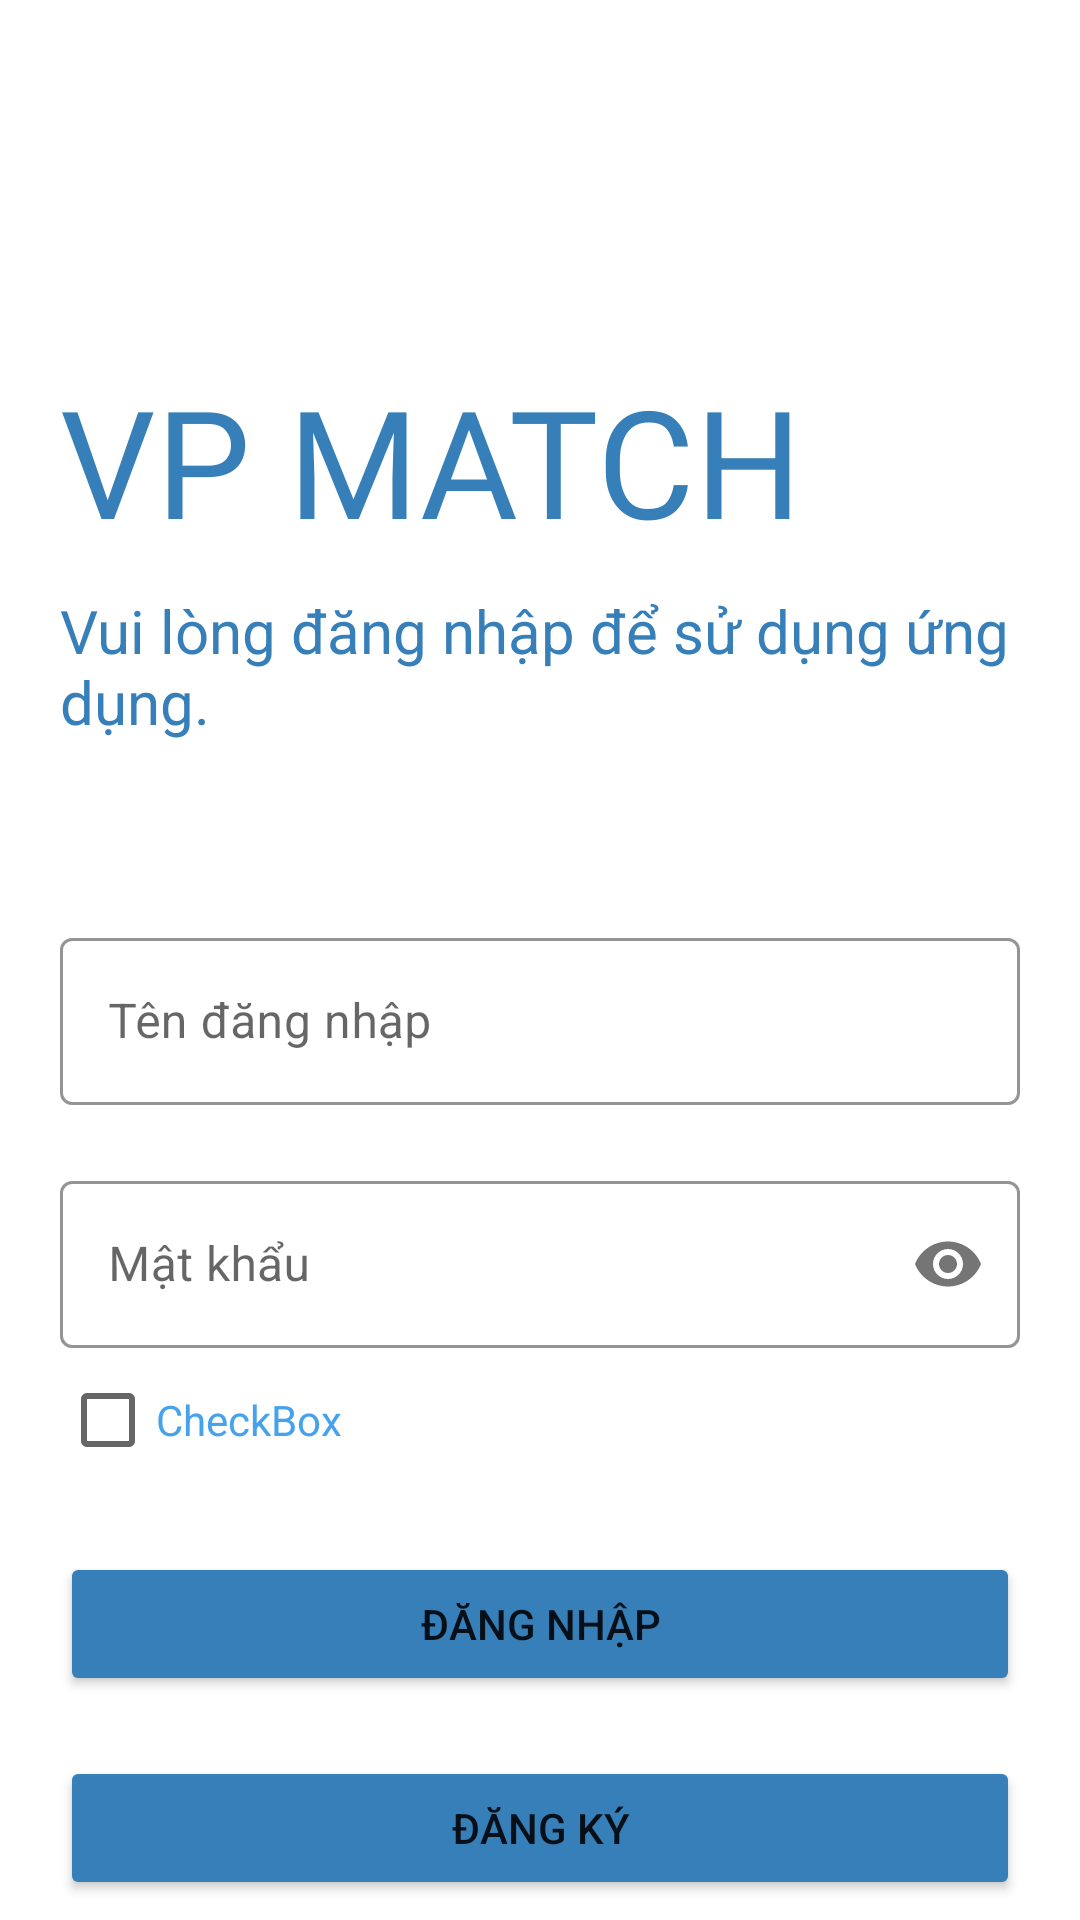

Produce the Android XML layout that renders to this screen, including the resource entries it uses.
<!-- AndroidManifest.xml: application theme Theme.ChatApp -->
<!-- res/layout/activity_sign_in.xml -->
<?xml version="1.0" encoding="utf-8"?>
<androidx.constraintlayout.widget.ConstraintLayout xmlns:android="http://schemas.android.com/apk/res/android"
    xmlns:app="http://schemas.android.com/apk/res-auto"
    xmlns:tools="http://schemas.android.com/tools"
    android:layout_width="match_parent"
    android:layout_height="match_parent"
    tools:context=".SignInActivity">

    <TextView
        android:id="@+id/txt_foodapp"
        android:layout_width="match_parent"
        android:layout_height="wrap_content"
        android:layout_marginStart="20dp"
        android:layout_marginTop="120dp"
        android:layout_marginEnd="20dp"
        android:fontFamily="@font/roboto_black"
        android:text="VP MATCH"
        android:textColor="@color/colorPrimaryDark"
        android:textSize="50sp"
        app:layout_constraintEnd_toEndOf="parent"
        app:layout_constraintStart_toStartOf="parent"
        app:layout_constraintTop_toTopOf="parent" />

    <TextView
        android:id="@+id/txt_ins"
        android:layout_width="match_parent"
        android:layout_height="wrap_content"
        android:layout_marginStart="20dp"
        android:layout_marginTop="10dp"
        android:layout_marginEnd="20dp"
        android:text="Vui lòng đăng nhập để sử dụng ứng dụng."
        android:textColor="@color/colorPrimaryDark"
        android:textSize="20sp"
        app:layout_constraintEnd_toEndOf="parent"
        app:layout_constraintStart_toStartOf="parent"
        app:layout_constraintTop_toBottomOf="@+id/txt_foodapp"
        tools:fontFamily="@font/roboto_bold" />

    <com.google.android.material.textfield.TextInputLayout
        android:id="@+id/edt_username_signIn"
        style="@style/Widget.MaterialComponents.TextInputLayout.OutlinedBox"
        android:layout_width="match_parent"
        android:layout_height="wrap_content"
        android:layout_marginStart="20dp"
        android:layout_marginTop="60dp"
        android:layout_marginEnd="20dp"
        android:hint="Tên đăng nhập"
        app:boxStrokeColor="@color/colorPrimary"
        app:hintTextColor="@color/colorPrimary"
        app:layout_constraintEnd_toEndOf="parent"
        app:layout_constraintStart_toStartOf="parent"
        app:layout_constraintTop_toBottomOf="@+id/txt_ins">

        <com.google.android.material.textfield.TextInputEditText
            android:layout_width="match_parent"
            android:layout_height="match_parent" />
    </com.google.android.material.textfield.TextInputLayout>

    <com.google.android.material.textfield.TextInputLayout
        android:id="@+id/edt_password_signIn"
        style="@style/Widget.MaterialComponents.TextInputLayout.OutlinedBox"
        android:layout_width="match_parent"
        android:layout_height="wrap_content"
        android:layout_marginStart="20dp"
        android:layout_marginTop="20dp"
        android:layout_marginEnd="20dp"
        android:hint="Mật khẩu"
        app:boxStrokeColor="@color/colorPrimary"
        app:hintTextColor="@color/colorPrimary"
        app:layout_constraintEnd_toEndOf="parent"
        app:layout_constraintStart_toStartOf="parent"
        app:layout_constraintTop_toBottomOf="@+id/edt_username_signIn"
        app:passwordToggleEnabled="true">

        <com.google.android.material.textfield.TextInputEditText
            android:layout_width="match_parent"
            android:layout_height="match_parent"
            android:inputType="textPassword" />
    </com.google.android.material.textfield.TextInputLayout>

    <CheckBox
        android:id="@+id/cbx_remember"
        android:layout_width="wrap_content"
        android:layout_height="wrap_content"
        android:layout_marginStart="20dp"
        android:text="CheckBox"
        android:textColor="@color/colorPrimary"
        app:layout_constraintStart_toStartOf="parent"
        app:layout_constraintTop_toBottomOf="@+id/edt_password_signIn" />

    <Button
        android:id="@+id/btn_signIn"
        android:layout_width="match_parent"
        android:layout_height="wrap_content"
        android:layout_marginStart="20dp"
        android:layout_marginTop="20dp"
        android:layout_marginEnd="20dp"
        android:backgroundTint="@color/colorPrimaryDark"
        android:text="Đăng nhập"
        app:cornerRadius="10dp"
        app:layout_constraintEnd_toEndOf="parent"
        app:layout_constraintStart_toStartOf="parent"
        app:layout_constraintTop_toBottomOf="@+id/cbx_remember" />

    <Button
        android:id="@+id/btn_signUp"
        android:layout_width="match_parent"
        android:layout_height="wrap_content"
        android:layout_marginStart="20dp"
        android:layout_marginTop="20dp"
        android:layout_marginEnd="20dp"
        android:backgroundTint="@color/colorPrimaryDark"
        android:text="Đăng ký"
        app:cornerRadius="10dp"
        app:layout_constraintEnd_toEndOf="parent"
        app:layout_constraintStart_toStartOf="parent"
        app:layout_constraintTop_toBottomOf="@+id/btn_signIn" />

</androidx.constraintlayout.widget.ConstraintLayout>
<!-- resources referenced by this layout -->
<resources>
  <color name="colorPrimary">#46A2EC</color>
  <color name="colorPrimaryDark">#377FB8</color>
  <style name="Theme.ChatApp" parent="Theme.MaterialComponents.DayNight.NoActionBar">
          
          <item name="colorPrimary">@color/purple_500</item>
          <item name="colorPrimaryVariant">@color/purple_700</item>
          <item name="colorOnPrimary">@color/white</item>
          
          <item name="colorSecondary">@color/teal_200</item>
          <item name="colorSecondaryVariant">@color/teal_700</item>
          <item name="colorOnSecondary">@color/black</item>
          
          <item name="android:statusBarColor" tools:targetApi="l">?attr/colorPrimaryVariant</item>
          
      </style>
  <color name="purple_500">#FF6200EE</color>
  <color name="purple_700">#FF3700B3</color>
  <color name="white">#FFFFFFFF</color>
  <color name="teal_200">#FF03DAC5</color>
  <color name="teal_700">#FF018786</color>
  <color name="black">#FF000000</color>
</resources>
